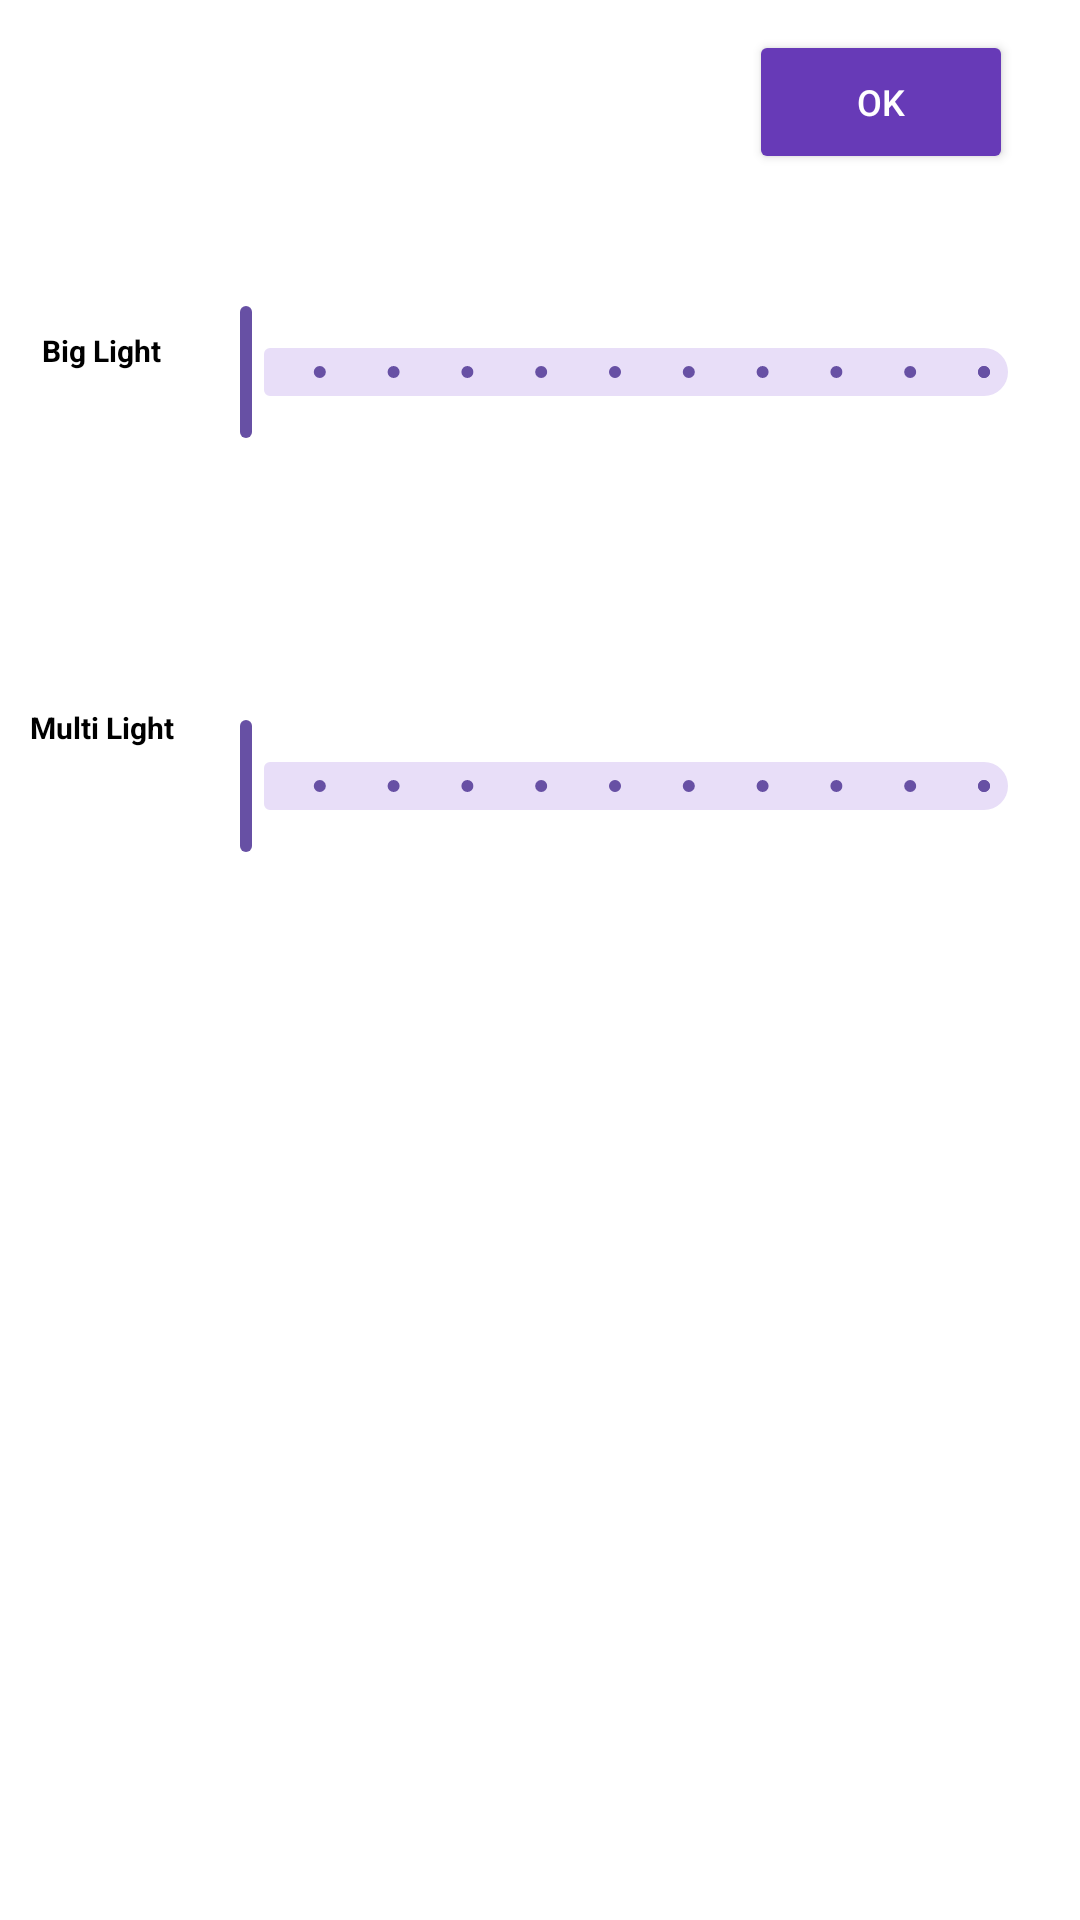

Write the Android layout XML for this screen, with the resource values it uses.
<!-- AndroidManifest.xml: application theme Theme.MyApplication -->
<!-- res/layout/fragment_flash_light.xml -->
<?xml version="1.0" encoding="utf-8"?>
<LinearLayout xmlns:android="http://schemas.android.com/apk/res/android"
    xmlns:app="http://schemas.android.com/apk/res-auto"
    xmlns:tools="http://schemas.android.com/tools"
    android:id="@+id/flash_sheet"
    android:layout_width="match_parent"
    android:layout_height="wrap_content"
    android:background="#ffffff"
    android:orientation="vertical"
    android:padding="10dp">

    <androidx.constraintlayout.widget.ConstraintLayout
        android:layout_width="match_parent"
        android:layout_height="wrap_content"
        app:layout_constraintBottom_toBottomOf="@+id/big_light"
        app:layout_constraintTop_toBottomOf="@+id/big_light">

        <com.google.android.material.slider.Slider
            android:id="@+id/big_light"
            android:layout_width="match_parent"
            android:layout_height="18dp"
            android:layout_marginStart="50dp"
            android:valueFrom="0.0"
            android:valueTo="100.0"
            android:stepSize="10.0"
            app:labelBehavior="visible"
            app:layout_constraintBottom_toTopOf="@+id/multi_light"
            app:layout_constraintEnd_toEndOf="parent"
            app:layout_constraintStart_toStartOf="parent"
            app:layout_constraintTop_toBottomOf="@+id/lightSaveBtn"
            app:layout_constraintTop_toTopOf="parent" />

        <com.google.android.material.slider.Slider
            android:id="@+id/multi_light"
            android:layout_width="match_parent"
            android:layout_height="18dp"
            android:layout_marginStart="50dp"
            android:stepSize="10.0"
            android:valueFrom="0.0"
            android:valueTo="100.0"
            app:labelBehavior="visible"
            app:layout_constraintBottom_toBottomOf="parent"
            app:layout_constraintEnd_toEndOf="parent"
            app:layout_constraintStart_toStartOf="parent"
            app:layout_constraintTop_toBottomOf="@+id/big_light" />


        <TextView
            android:id="@+id/textView"
            android:layout_width="wrap_content"
            android:layout_height="wrap_content"
            android:layout_marginStart="4dp"
            android:layout_marginTop="100dp"
            android:text="Big Light"
            android:textColor="@color/black"
            android:textSize="10sp"
            android:textStyle="bold"
            app:layout_constraintEnd_toStartOf="@+id/big_light"
            app:layout_constraintHorizontal_bias="0.0"
            app:layout_constraintStart_toStartOf="parent"
            app:layout_constraintTop_toTopOf="parent" />

        <TextView
            android:id="@+id/textView2"
            android:layout_width="wrap_content"
            android:layout_height="wrap_content"
            android:layout_marginTop="112dp"
            android:text="Multi Light"
            android:textColor="@color/black"
            android:textSize="10sp"
            android:textStyle="bold"
            app:layout_constraintEnd_toStartOf="@+id/multi_light"
            app:layout_constraintHorizontal_bias="0.0"
            app:layout_constraintStart_toStartOf="parent"
            app:layout_constraintTop_toBottomOf="@+id/textView" />

        <androidx.appcompat.widget.AppCompatButton
            android:id="@+id/lightSaveBtn"
            android:layout_width="wrap_content"
            android:layout_height="wrap_content"
            android:layout_marginBottom="10dp"
            android:backgroundTint="#673AB7"
            android:elevation="10dp"
            android:text="Ok"
            android:textColor="@color/white"
            android:textSize="12sp"
            app:layout_constraintBottom_toTopOf="@+id/big_light"
            app:layout_constraintEnd_toEndOf="parent"
            app:layout_constraintHorizontal_bias="0.951"
            app:layout_constraintStart_toStartOf="parent"
            app:layout_constraintTop_toTopOf="parent" />


    </androidx.constraintlayout.widget.ConstraintLayout>


</LinearLayout>
<!-- resources referenced by this layout -->
<resources>
  <style name="Theme.MyApplication" parent="Base.Theme.MyApplication" />
  <style name="Base.Theme.MyApplication" parent="Theme.Material3.DayNight.NoActionBar">
          
          
      </style>
  <!-- not gathered from this repository: default colours our renderer supplied (Android Studio template values) -->
  <color name="black">#FF000000</color>
  <color name="white">#FFFFFFFF</color>
</resources>
